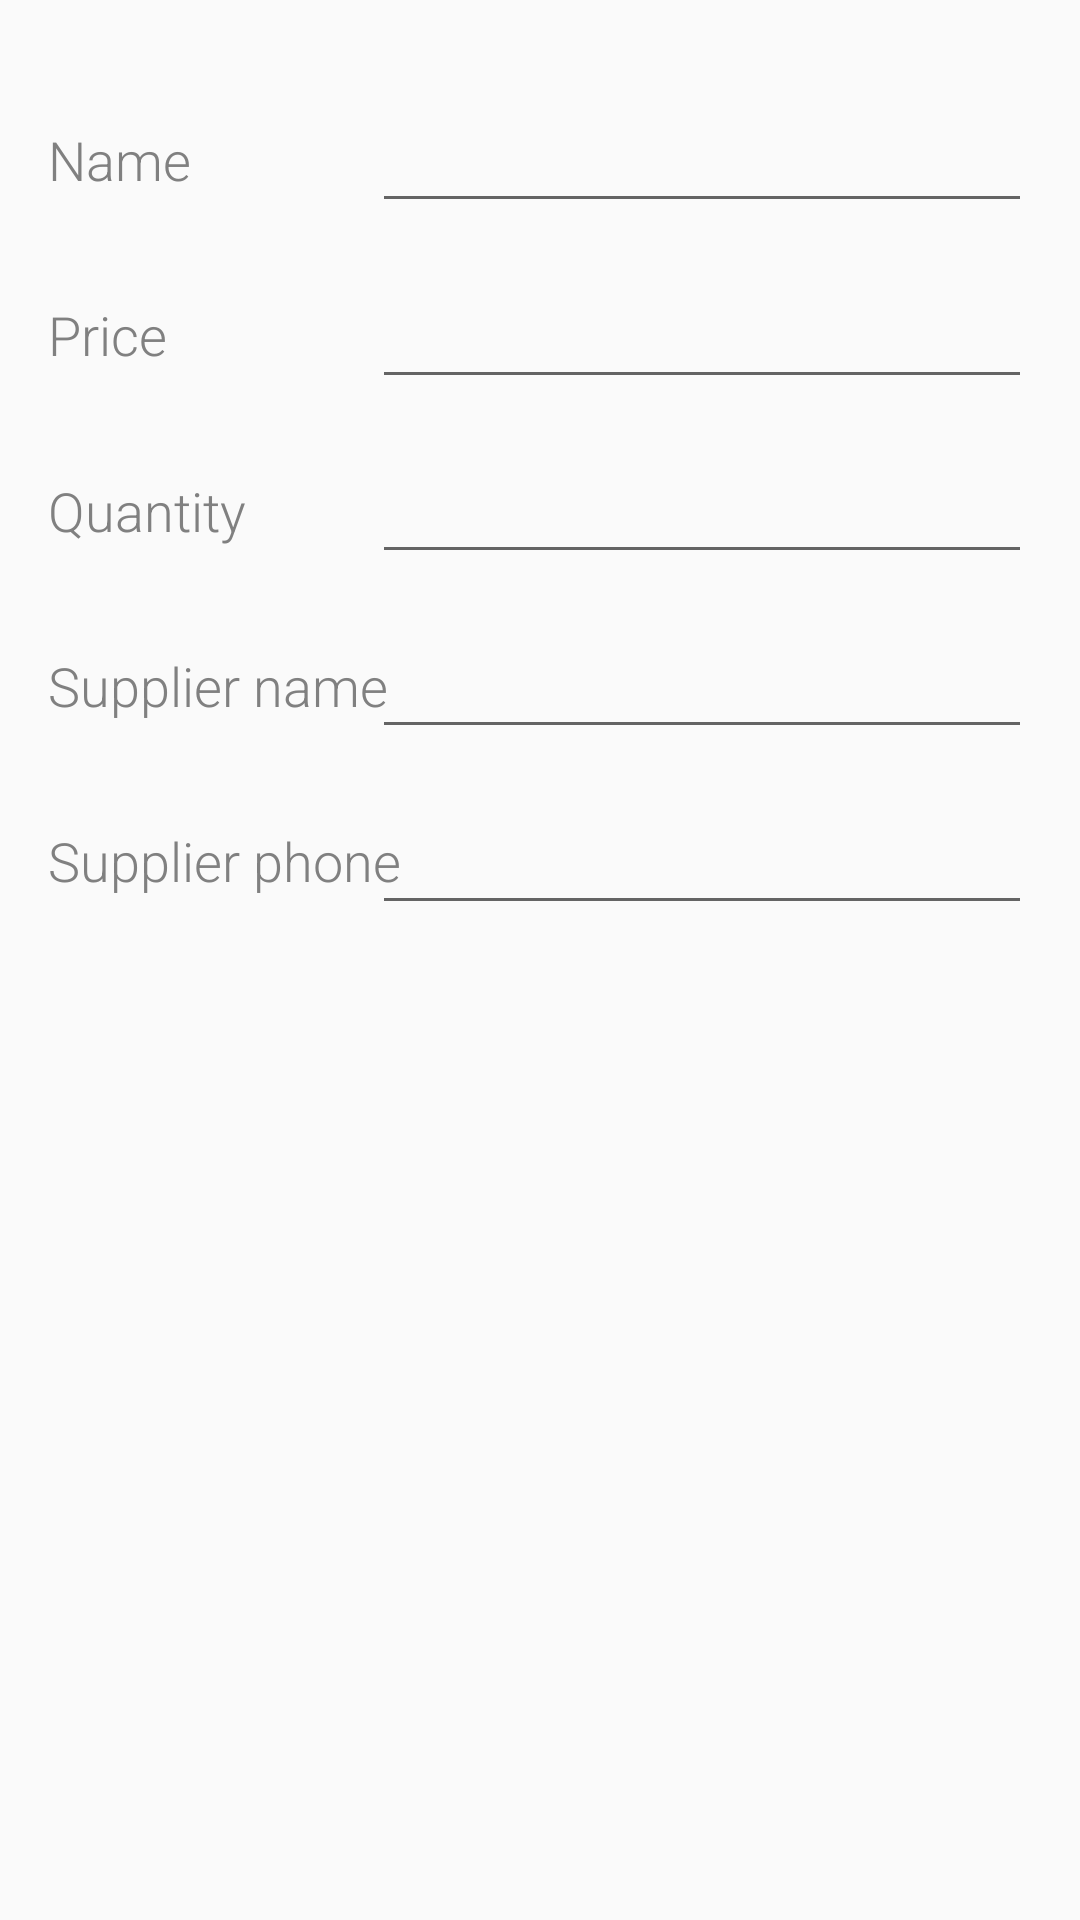

Produce the Android XML layout that renders to this screen, including the resource entries it uses.
<!-- AndroidManifest.xml: application theme AppTheme -->
<!-- res/layout/activity_editor.xml -->
<?xml version="1.0" encoding="utf-8"?>
<android.support.constraint.ConstraintLayout xmlns:android="http://schemas.android.com/apk/res/android"
    xmlns:app="http://schemas.android.com/apk/res-auto"
    xmlns:tools="http://schemas.android.com/tools"
    android:layout_width="match_parent"
    android:layout_height="match_parent"
    android:padding="@dimen/activity_margin"
    tools:context=".EditorActivity">


    <TextView
        android:id="@+id/text_name"
        style="@style/ProductLabelStyle"
        android:layout_width="wrap_content"
        android:layout_marginBottom="8dp"
        android:layout_marginTop="8dp"
        android:text="@string/hint_product_name"
        app:layout_constraintBottom_toBottomOf="@+id/edit_text_product_name"
        app:layout_constraintStart_toStartOf="parent"
        app:layout_constraintTop_toTopOf="@+id/edit_text_product_name" />

    <EditText
        android:id="@+id/edit_text_product_name"
        style="@style/ProductStyle"
        android:layout_width="220dp"
        android:layout_height="wrap_content"
        android:hint="@null"
        android:inputType="textCapWords"
        app:layout_constraintBottom_toTopOf="@+id/edit_text_product_price"
        app:layout_constraintEnd_toEndOf="parent"
        app:layout_constraintTop_toTopOf="parent" />

    <TextView
        android:id="@+id/text_price"
        style="@style/ProductLabelStyle"
        android:layout_marginBottom="8dp"
        android:layout_marginTop="8dp"
        android:text="@string/hint_product_price"
        app:layout_constraintBottom_toBottomOf="@+id/edit_text_product_price"
        app:layout_constraintStart_toStartOf="parent"
        app:layout_constraintTop_toTopOf="@+id/edit_text_product_price" />

    <EditText
        android:id="@+id/edit_text_product_price"
        style="@style/ProductStyle"
        android:layout_width="220dp"
        android:layout_height="wrap_content"
        android:hint="@null"
        android:inputType="number"
        app:layout_constraintBottom_toTopOf="@+id/edit_text_product_quantity"
        app:layout_constraintEnd_toEndOf="parent"
        app:layout_constraintTop_toBottomOf="@+id/edit_text_product_name" />

    <TextView
        android:id="@+id/text_quantity"
        style="@style/ProductLabelStyle"
        android:layout_marginBottom="8dp"
        android:layout_marginTop="8dp"
        android:text="@string/hint_product_quantity"
        app:layout_constraintBottom_toBottomOf="@+id/edit_text_product_quantity"
        app:layout_constraintStart_toStartOf="parent"
        app:layout_constraintTop_toTopOf="@+id/edit_text_product_quantity" />

    <EditText
        android:id="@+id/edit_text_product_quantity"
        style="@style/ProductStyle"
        android:layout_width="220dp"
        android:layout_height="wrap_content"
        android:hint="@null"
        android:inputType="number"
        app:layout_constraintBottom_toTopOf="@+id/edit_text_product_supplier_name"
        app:layout_constraintEnd_toEndOf="parent"
        app:layout_constraintTop_toBottomOf="@+id/edit_text_product_price" />

    <TextView
        android:id="@+id/text_supplier_name"
        style="@style/ProductLabelStyle"
        android:layout_marginBottom="8dp"
        android:layout_marginTop="8dp"
        android:text="@string/hint_product_supplier_name"
        app:layout_constraintBottom_toBottomOf="@+id/edit_text_product_supplier_name"
        app:layout_constraintStart_toStartOf="parent"
        app:layout_constraintTop_toTopOf="@+id/edit_text_product_supplier_name" />

    <EditText
        android:id="@+id/edit_text_product_supplier_name"
        style="@style/ProductStyle"
        android:layout_width="220dp"
        android:layout_height="wrap_content"
        android:hint="@null"
        android:inputType="textCapWords"
        app:layout_constraintBottom_toTopOf="@+id/edit_text_product_supplier_phone"
        app:layout_constraintEnd_toEndOf="parent"
        app:layout_constraintTop_toBottomOf="@+id/edit_text_product_quantity" />

    <TextView
        android:id="@+id/text_supplier_phone"
        style="@style/ProductLabelStyle"
        android:layout_marginBottom="8dp"
        android:layout_marginTop="8dp"
        android:text="@string/hint_product_supplier_phone"
        app:layout_constraintBottom_toBottomOf="@+id/edit_text_product_supplier_phone"
        app:layout_constraintStart_toStartOf="parent"
        app:layout_constraintTop_toTopOf="@+id/edit_text_product_supplier_phone" />

    <EditText
        android:id="@+id/edit_text_product_supplier_phone"
        style="@style/ProductStyle"
        android:layout_width="220dp"
        android:layout_height="wrap_content"
        android:layout_marginBottom="300dp"
        android:hint="@null"
        android:inputType="number"
        app:layout_constraintBottom_toBottomOf="parent"
        app:layout_constraintEnd_toEndOf="parent"
        app:layout_constraintTop_toBottomOf="@+id/edit_text_product_supplier_name" />

</android.support.constraint.ConstraintLayout>
<!-- resources referenced by this layout -->
<resources>
  <dimen name="activity_margin">16dp</dimen>
  <string name="hint_product_name">Name</string>
  <string name="hint_product_price">Price</string>
  <string name="hint_product_quantity">Quantity</string>
  <string name="hint_product_supplier_name">Supplier name</string>
  <string name="hint_product_supplier_phone">Supplier phone</string>
  <style name="ProductLabelStyle">
          <item name="android:layout_height">wrap_content</item>
          <item name="android:layout_width">wrap_content</item>
          <item name="android:textColor">@color/productLabel</item>
          <item name="android:fontFamily">sans-serif-light</item>
          <item name="android:textAppearance">?android:textAppearanceMedium</item>
      </style>
  <style name="ProductStyle">
          <item name="android:layout_height">wrap_content</item>
          <item name="android:layout_width">match_parent</item>
          <item name="android:fontFamily">sans-serif-light</item>
          <item name="android:textStyle">bold</item>
          <item name="android:textSize">19sp</item>
          <item name="android:textAppearance">?android:textAppearanceMedium</item>
          <item name="android:gravity">center_vertical</item>
      </style>
  <style name="AppTheme" parent="Base.Theme.AppCompat.Light.DarkActionBar">
          <item name="colorPrimary">@color/colorPrimary</item>
          <item name="colorPrimaryDark">@color/colorPrimaryDark</item>
          <item name="colorAccent">@color/colorAccent</item>
      </style>
  <color name="productLabel">#808080</color>
  <color name="colorPrimary">#37474F</color>
  <color name="colorPrimaryDark">#263238</color>
  <color name="colorAccent">#607D8B</color>
</resources>
